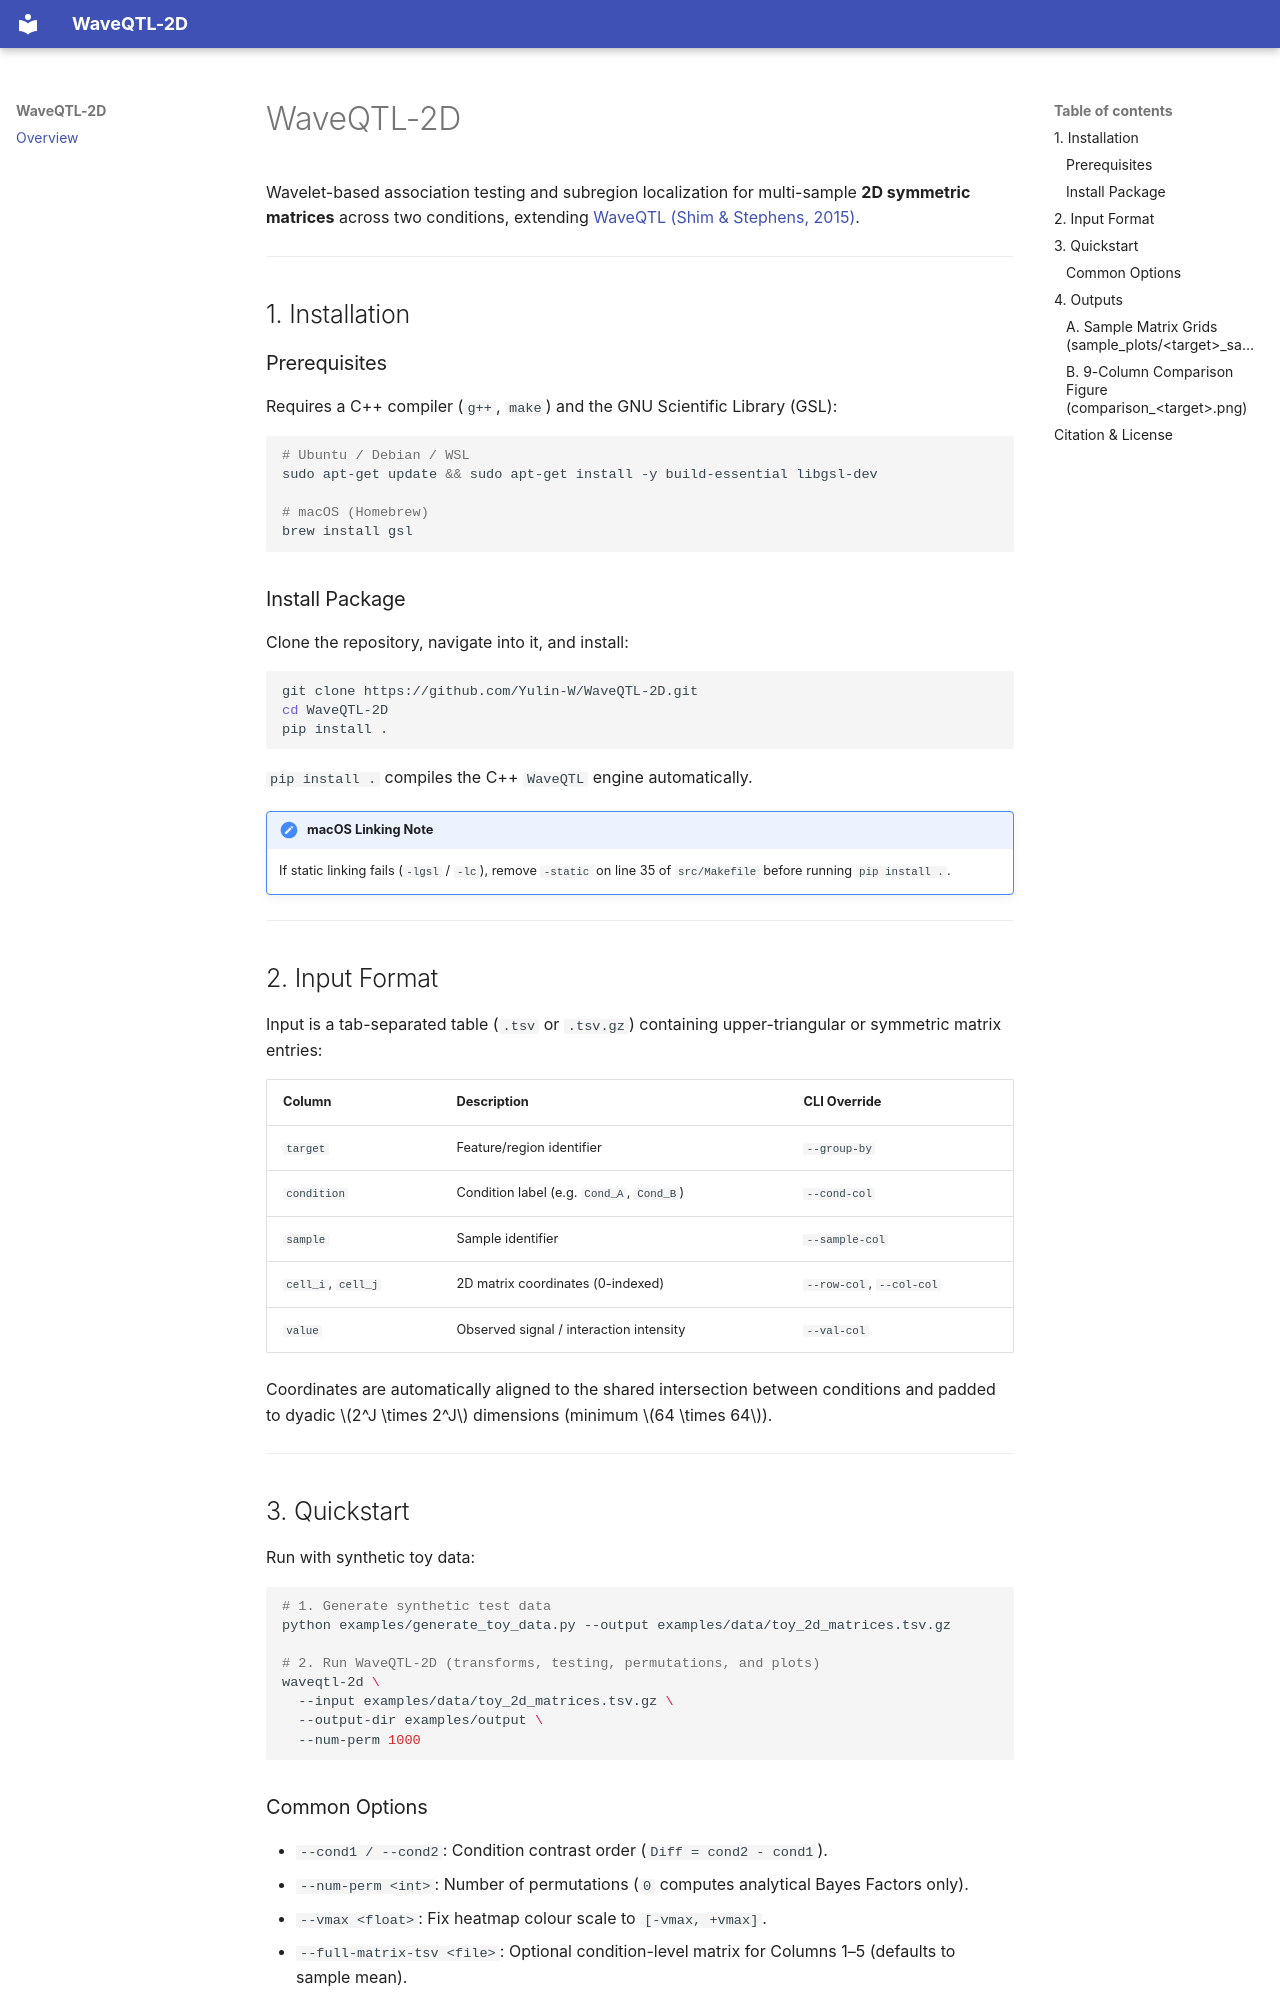

repository: Yulin-W/WaveQTL-2D · page: index.html · generator: mkdocs

# WaveQTL-2D

Wavelet-based association testing and subregion localization for multi-sample **2D symmetric matrices** across two conditions, extending [WaveQTL (Shim & Stephens, 2015)](https://github.com/heejungshim/WaveQTL).

---

## 1. Installation

### Prerequisites
Requires a C++ compiler (`g++`, `make`) and the GNU Scientific Library (GSL):

```bash
# Ubuntu / Debian / WSL
sudo apt-get update && sudo apt-get install -y build-essential libgsl-dev

# macOS (Homebrew)
brew install gsl
```

### Install Package
Clone the repository, navigate into it, and install:

```bash
git clone https://github.com/Yulin-W/WaveQTL-2D.git
cd WaveQTL-2D
pip install .
```

`pip install .` compiles the C++ `WaveQTL` engine automatically.

!!! note "macOS Linking Note"
    If static linking fails (`-lgsl` / `-lc`), remove `-static` on line 35 of `src/Makefile` before running `pip install .`.

---
